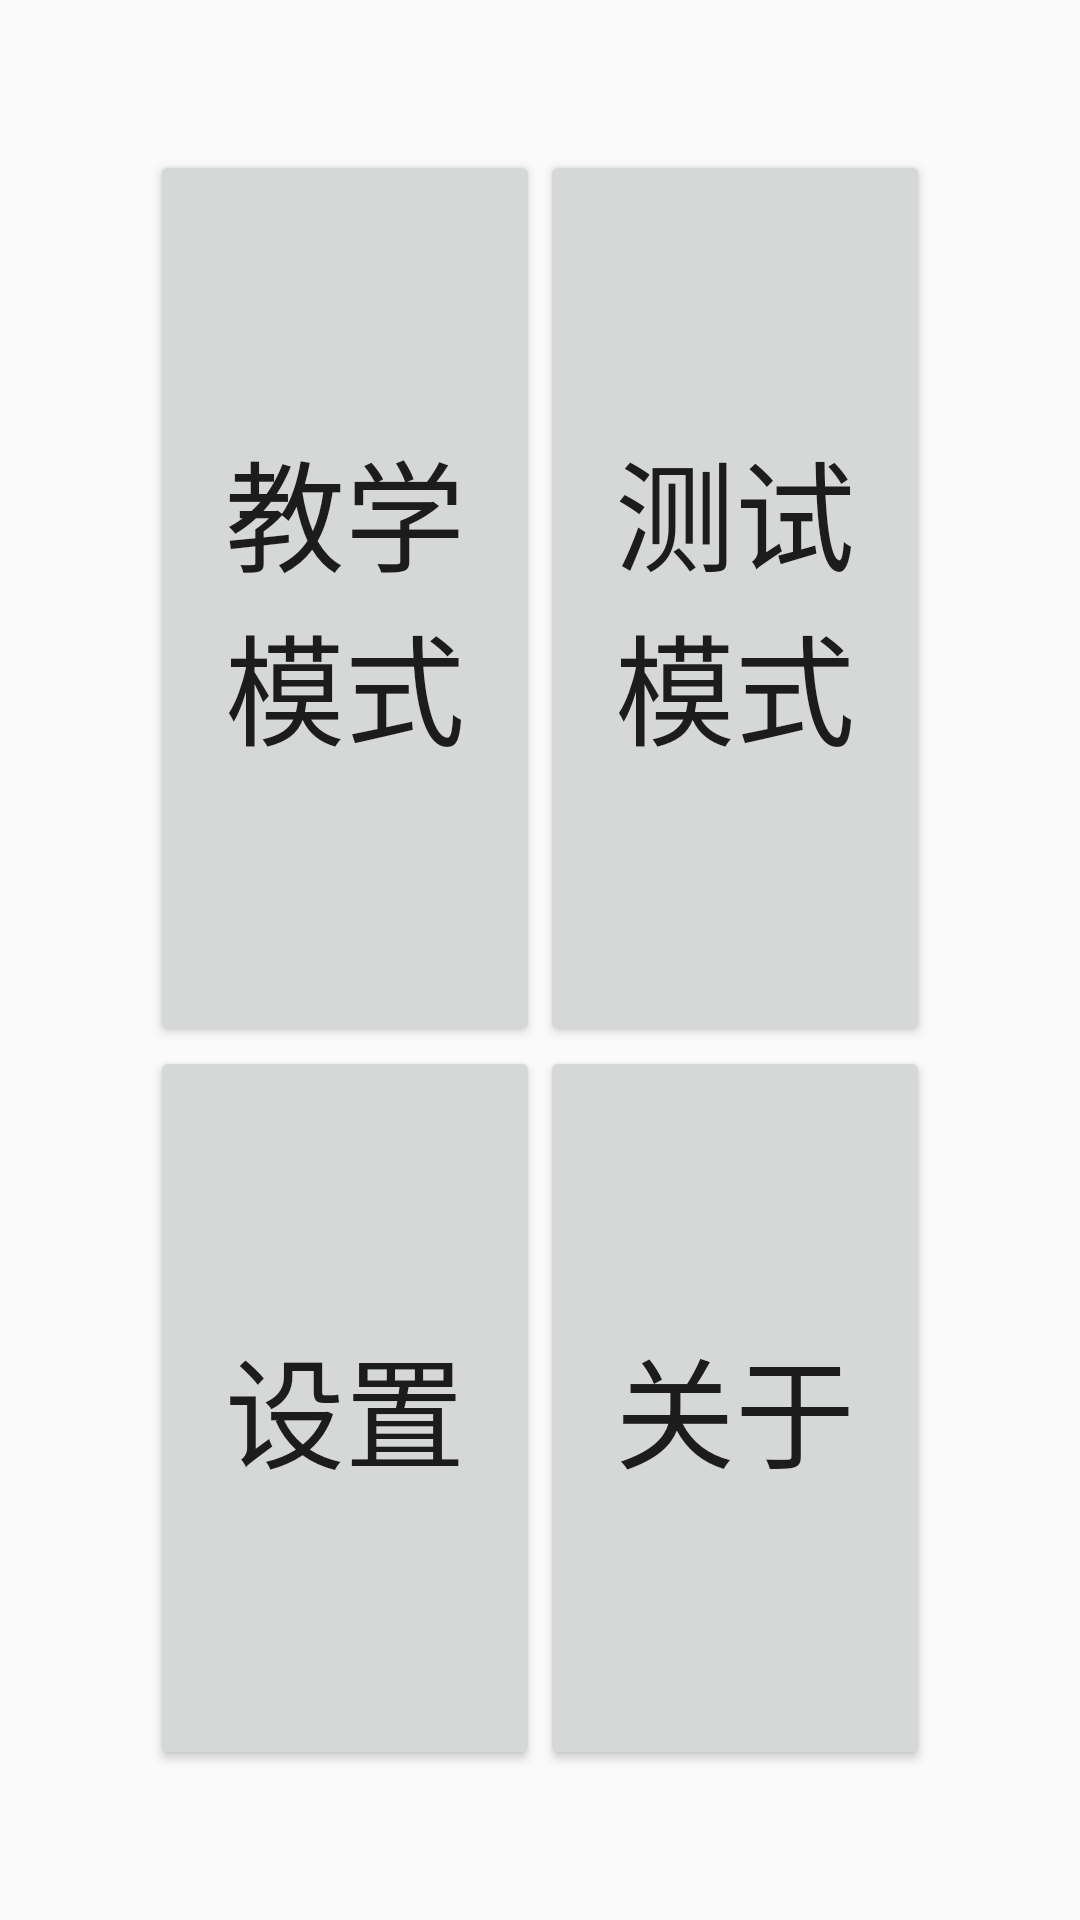

Android layout source for this screen:
<!-- AndroidManifest.xml: application theme AppTheme -->
<!-- res/layout/activity_main.xml -->
<?xml version="1.0" encoding="utf-8"?>
<LinearLayout xmlns:android="http://schemas.android.com/apk/res/android"
    xmlns:tools="http://schemas.android.com/tools"
    tools:context="com.example.administrator.cpr.MainActivity"
    android:layout_width="match_parent"
    android:layout_height="match_parent"
    android:padding="50dp"
    android:orientation="vertical">


    <LinearLayout
        android:orientation="horizontal"
        android:layout_width="match_parent"
        android:layout_height="wrap_content"
        android:layout_weight="1">
        <Button
            android:layout_width="match_parent"
            android:layout_height="match_parent"
            android:text="教学模式"
            android:id="@+id/buttonMainTech"
            android:layout_weight="1"
            android:textSize="40dp"
            android:gravity="center"/>
        <Button
            android:layout_width="match_parent"
            android:layout_height="match_parent"
            android:text="测试模式"
            android:id="@+id/buttonMainExam"
            android:layout_weight="1"
            android:textSize="40dp"
            android:gravity="center"/>
    </LinearLayout>

    <LinearLayout
        android:orientation="horizontal"
        android:layout_width="match_parent"
        android:layout_height="wrap_content"
        android:layout_weight="1">
        <Button
            android:layout_width="match_parent"
            android:layout_height="match_parent"
            android:text="设置"
            android:id="@+id/buttonMainSetting"
            android:layout_weight="1"
            android:textSize="40dp"
            android:gravity="center"/>
        <Button
            android:layout_width="match_parent"
            android:layout_height="match_parent"
            android:text="关于"
            android:id="@+id/buttonMainAbout"
            android:layout_weight="1"
            android:textSize="40dp"
            android:gravity="center"/>
    </LinearLayout>


</LinearLayout>
<!-- resources referenced by this layout -->
<resources>
  <style name="AppTheme" parent="Theme.AppCompat.Light.DarkActionBar">
          
          <item name="colorPrimary">@color/colorPrimary</item>
          <item name="colorPrimaryDark">@color/colorPrimaryDark</item>
          <item name="colorAccent">@color/colorAccent</item>
          <item name="android:windowFullscreen">true</item>
      </style>
  <!-- not gathered from this repository: default colours our renderer supplied (Android Studio template values) -->
  <color name="colorPrimary">#FF6200EE</color>
  <color name="colorPrimaryDark">#FF3700B3</color>
  <color name="colorAccent">#FF03DAC5</color>
</resources>
